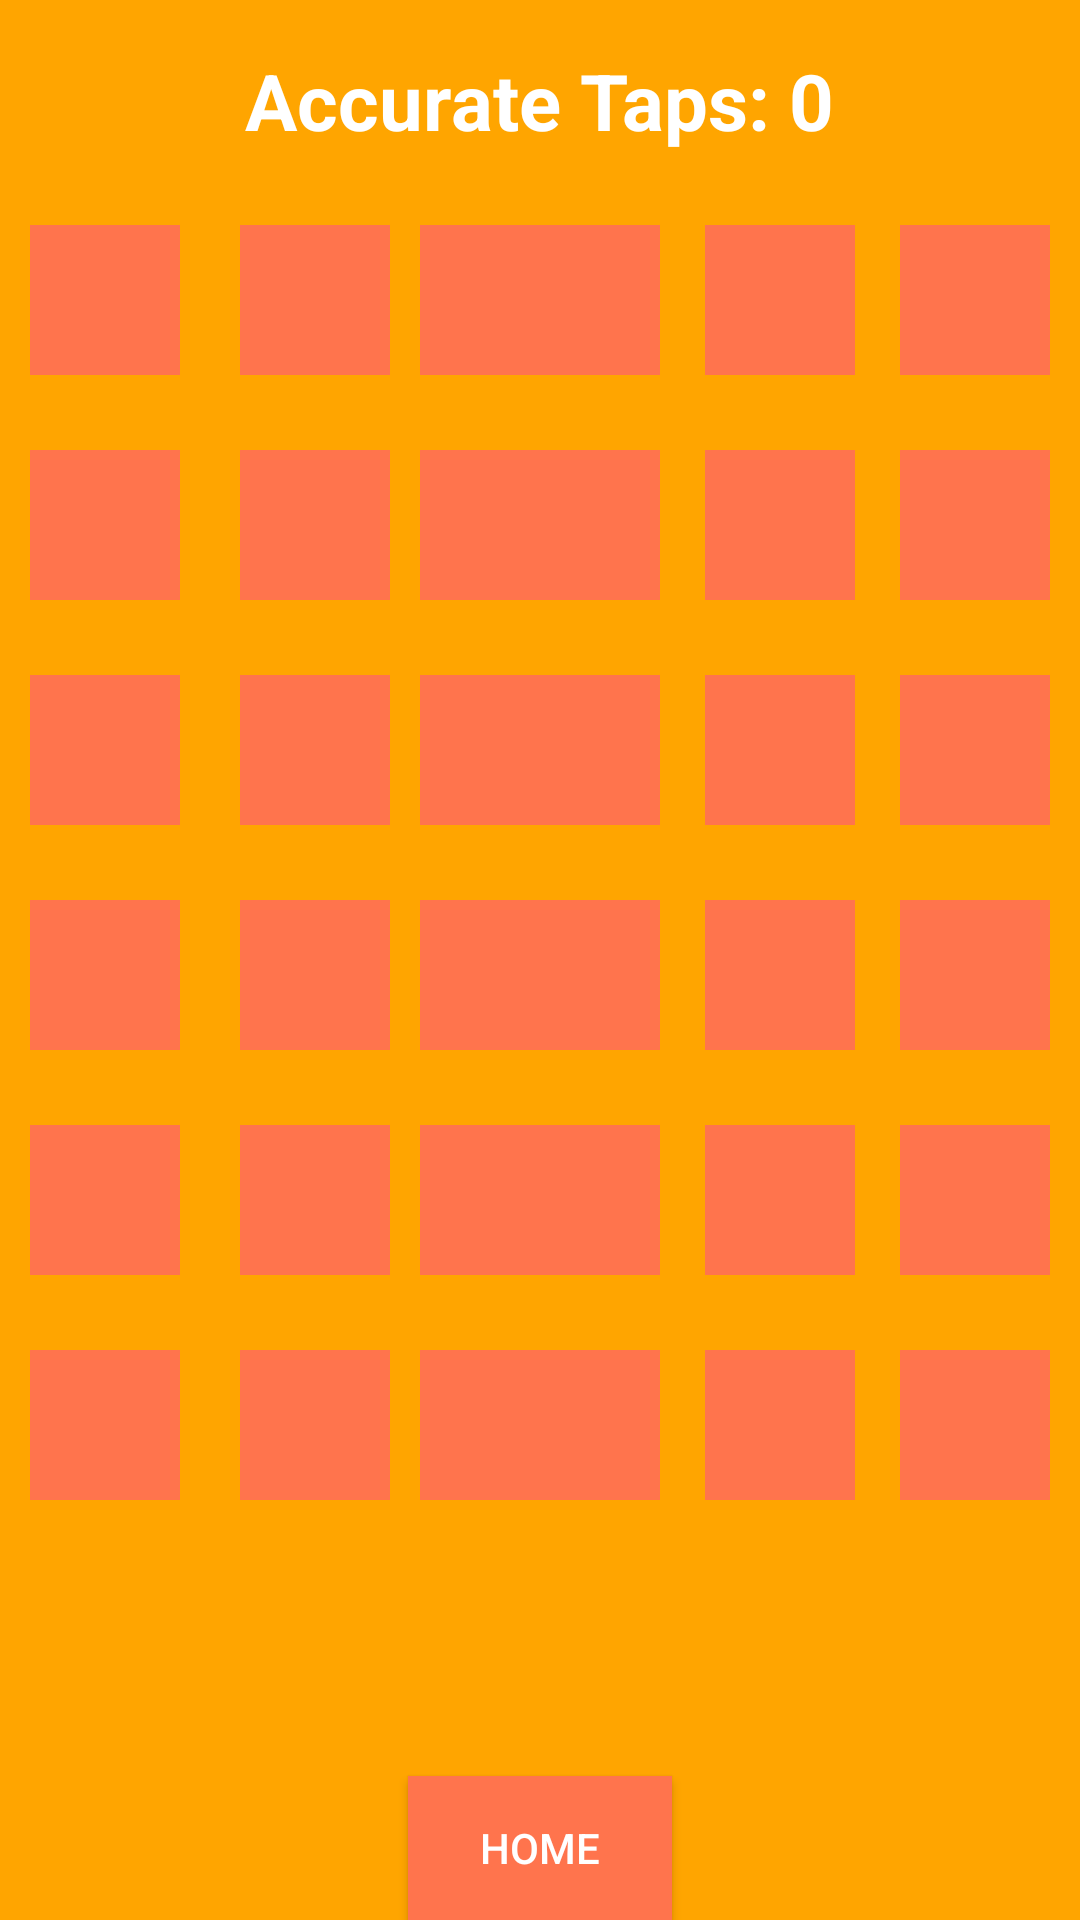

Produce the Android XML layout that renders to this screen, including the resource entries it uses.
<!-- AndroidManifest.xml: application theme Theme.MADIndividualAssignment -->
<!-- res/layout/activity_lv5.xml -->
<?xml version="1.0" encoding="utf-8"?>
<RelativeLayout xmlns:android="http://schemas.android.com/apk/res/android"
    android:layout_width="match_parent"
    android:layout_height="match_parent"
    android:background="@color/thirdly_color">

    <Button
        android:id="@+id/homeButton"
        android:layout_width="wrap_content"
        android:layout_height="wrap_content"
        android:layout_alignParentBottom="true"
        android:layout_centerHorizontal="true"
        android:background="@color/primary_color"
        android:text="Home"
        android:textColor="@color/white" />

    <TextView
        android:id="@+id/accurateTapsTextView"
        android:layout_width="wrap_content"
        android:layout_height="wrap_content"
        android:layout_centerHorizontal="true"
        android:layout_marginTop="16dp"
        android:text="Accurate Taps: 0"
        android:textColor="@color/white"
        android:textSize="26sp"
        android:textStyle="bold" />

    <View
        android:id="@+id/view1"
        android:layout_width="50dp"
        android:layout_height="50dp"
        android:layout_alignParentStart="true"
        android:layout_marginStart="10dp"
        android:layout_marginTop="75dp"
        android:background="@color/primary_color" />

    <View
        android:id="@+id/view2"
        android:layout_width="50dp"
        android:layout_height="50dp"
        android:layout_alignParentEnd="true"
        android:layout_marginTop="75dp"
        android:layout_marginEnd="10dp"
        android:background="@color/primary_color" />

    <View
        android:id="@+id/view3"
        android:layout_width="50dp"
        android:layout_height="50dp"
        android:layout_alignParentStart="true"
        android:layout_marginStart="10dp"
        android:layout_marginTop="150dp"
        android:background="@color/primary_color" />

    <View
        android:id="@+id/view4"
        android:layout_width="50dp"
        android:layout_height="50dp"
        android:layout_alignParentStart="true"
        android:layout_marginStart="80dp"
        android:layout_marginTop="75dp"
        android:background="@color/primary_color" />

    <View
        android:id="@+id/view5"
        android:layout_width="50dp"
        android:layout_height="50dp"
        android:layout_alignParentStart="true"
        android:layout_marginStart="80dp"
        android:layout_marginTop="150dp"
        android:background="@color/primary_color" />

    <View
        android:id="@+id/view6"
        android:layout_width="50dp"
        android:layout_height="50dp"
        android:layout_alignParentEnd="true"
        android:layout_marginTop="375dp"
        android:layout_marginEnd="10dp"
        android:background="@color/primary_color" />

    <View
        android:id="@+id/view7"
        android:layout_width="50dp"
        android:layout_height="50dp"
        android:layout_alignParentEnd="true"
        android:layout_marginTop="75dp"
        android:layout_marginEnd="75dp"
        android:background="@color/primary_color" />

    <View
        android:id="@+id/view8"
        android:layout_width="50dp"
        android:layout_height="50dp"
        android:layout_alignParentStart="true"
        android:layout_marginStart="10dp"
        android:layout_marginTop="225dp"
        android:background="@color/primary_color"/>

    <View
        android:id="@+id/view9"
        android:layout_width="50dp"
        android:layout_height="50dp"
        android:layout_alignParentStart="true"
        android:layout_marginStart="10dp"
        android:layout_marginTop="300dp"
        android:background="@color/primary_color" />


    <View
        android:id="@+id/view10"
        android:layout_width="50dp"
        android:layout_height="50dp"
        android:layout_alignParentStart="true"
        android:layout_marginStart="140dp"
        android:layout_marginTop="75dp"
        android:background="@color/primary_color" />

    <View
        android:id="@+id/view11"
        android:layout_width="50dp"
        android:layout_height="50dp"
        android:layout_alignParentStart="true"
        android:layout_marginStart="140dp"
        android:layout_marginTop="300dp"
        android:background="@color/primary_color" />


    <View
        android:id="@+id/view12"
        android:layout_width="50dp"
        android:layout_height="50dp"
        android:layout_alignParentStart="true"
        android:layout_marginStart="80dp"
        android:layout_marginTop="300dp"
        android:background="@color/primary_color" />

    <View
        android:id="@+id/view13"
        android:layout_width="50dp"
        android:layout_height="50dp"
        android:layout_alignParentEnd="true"
        android:layout_marginTop="150dp"
        android:layout_marginEnd="140dp"
        android:background="@color/primary_color" />

    <View
        android:id="@+id/view14"
        android:layout_width="50dp"
        android:layout_height="50dp"
        android:layout_alignParentStart="true"
        android:layout_marginStart="140dp"
        android:layout_marginTop="150dp"
        android:background="@color/primary_color" />

    <View
        android:id="@+id/view15"
        android:layout_width="50dp"
        android:layout_height="50dp"
        android:layout_alignParentStart="true"
        android:layout_marginStart="140dp"
        android:layout_marginTop="225dp"
        android:background="@color/primary_color" />

    <View
        android:id="@+id/view16"
        android:layout_width="50dp"
        android:layout_height="50dp"
        android:layout_alignParentStart="true"
        android:layout_marginStart="80dp"
        android:layout_marginTop="225dp"
        android:background="@color/primary_color" />


    <View
        android:id="@+id/view17"
        android:layout_width="50dp"
        android:layout_height="50dp"
        android:layout_alignParentEnd="true"
        android:layout_marginTop="150dp"
        android:layout_marginEnd="75dp"
        android:background="@color/primary_color" />

    <View
        android:id="@+id/view18"
        android:layout_width="50dp"
        android:layout_height="50dp"
        android:layout_alignParentEnd="true"
        android:layout_marginTop="300dp"
        android:layout_marginEnd="10dp"
        android:background="@color/primary_color" />

    <View
        android:id="@+id/view19"
        android:layout_width="50dp"
        android:layout_height="50dp"
        android:layout_alignParentEnd="true"
        android:layout_marginTop="300dp"
        android:layout_marginEnd="140dp"
        android:background="@color/primary_color" />


    <View
        android:id="@+id/view20"
        android:layout_width="50dp"
        android:layout_height="50dp"
        android:layout_alignParentEnd="true"
        android:layout_marginTop="375dp"
        android:layout_marginEnd="140dp"
        android:background="@color/primary_color" />


    <View
        android:id="@+id/view21"
        android:layout_width="50dp"
        android:layout_height="50dp"
        android:layout_alignParentStart="true"
        android:layout_marginStart="140dp"
        android:layout_marginTop="375dp"
        android:background="@color/primary_color" />


    <View
        android:id="@+id/view22"
        android:layout_width="50dp"
        android:layout_height="50dp"
        android:layout_alignParentStart="true"
        android:layout_marginStart="10dp"
        android:layout_marginTop="375dp"
        android:background="@color/primary_color" />


    <View
        android:id="@+id/view23"
        android:layout_width="50dp"
        android:layout_height="50dp"
        android:layout_alignParentEnd="true"
        android:layout_marginTop="150dp"
        android:layout_marginEnd="10dp"
        android:background="@color/primary_color" />

    <View
        android:id="@+id/view24"
        android:layout_width="50dp"
        android:layout_height="50dp"
        android:layout_alignParentStart="true"
        android:layout_marginStart="80dp"
        android:layout_marginTop="375dp"
        android:background="@color/primary_color" />


    <View
        android:id="@+id/view25"
        android:layout_width="50dp"
        android:layout_height="50dp"
        android:layout_alignParentEnd="true"
        android:layout_marginTop="225dp"
        android:layout_marginEnd="10dp"
        android:background="@color/primary_color" />

    <View
        android:id="@+id/view26"
        android:layout_width="50dp"
        android:layout_height="50dp"
        android:layout_alignParentEnd="true"
        android:layout_marginTop="75dp"
        android:layout_marginEnd="140dp"
        android:background="@color/primary_color" />

    <View
        android:id="@+id/view27"
        android:layout_width="50dp"
        android:layout_height="50dp"
        android:layout_alignParentEnd="true"
        android:layout_marginTop="225dp"
        android:layout_marginEnd="140dp"
        android:background="@color/primary_color" />

    <View
        android:id="@+id/view28"
        android:layout_width="50dp"
        android:layout_height="50dp"
        android:layout_alignParentEnd="true"
        android:layout_marginTop="225dp"
        android:layout_marginEnd="75dp"
        android:background="@color/primary_color" />

    <View
        android:id="@+id/view29"
        android:layout_width="50dp"
        android:layout_height="50dp"
        android:layout_alignParentEnd="true"
        android:layout_marginTop="300dp"
        android:layout_marginEnd="75dp"
        android:background="@color/primary_color"/>

    <View
        android:id="@+id/view30"
        android:layout_width="50dp"
        android:layout_height="50dp"
        android:layout_alignParentEnd="true"
        android:layout_marginTop="375dp"
        android:layout_marginEnd="75dp"
        android:background="@color/primary_color" />

    <View
        android:id="@+id/view31"
        android:layout_width="50dp"
        android:layout_height="50dp"
        android:layout_alignParentEnd="true"
        android:layout_marginTop="450dp"
        android:layout_marginEnd="75dp"
        android:background="@color/primary_color" />

    <View
        android:id="@+id/view32"
        android:layout_width="50dp"
        android:layout_height="50dp"
        android:layout_alignParentEnd="true"
        android:layout_marginTop="450dp"
        android:layout_marginEnd="10dp"
        android:background="@color/primary_color" />

    <View
        android:id="@+id/view33"
        android:layout_width="50dp"
        android:layout_height="50dp"
        android:layout_alignParentStart="true"
        android:layout_marginStart="10dp"
        android:layout_marginTop="450dp"
        android:background="@color/primary_color"/>

    <View
        android:id="@+id/view34"
        android:layout_width="50dp"
        android:layout_height="50dp"
        android:layout_alignParentStart="true"
        android:layout_marginStart="80dp"
        android:layout_marginTop="450dp"
        android:background="@color/primary_color" />

    <View
        android:id="@+id/view35"
        android:layout_width="50dp"
        android:layout_height="50dp"
        android:layout_alignParentStart="true"
        android:layout_marginStart="140dp"
        android:layout_marginTop="450dp"
        android:background="@color/primary_color" />

    <View
        android:id="@+id/view36"
        android:layout_width="50dp"
        android:layout_height="50dp"
        android:layout_alignParentEnd="true"
        android:layout_marginEnd="140dp"
        android:layout_marginTop="450dp"
        android:background="@color/primary_color" />


</RelativeLayout>
<!-- resources referenced by this layout -->
<resources>
  <color name="primary_color">#FF744d</color>
  <color name="thirdly_color">#FFA500</color>
  <color name="white">#FFFFFFFF</color>
  <style name="Theme.MADIndividualAssignment" parent="Theme.AppCompat.Light.DarkActionBar">
          
          <item name="colorPrimary">@color/purple_500</item>
          <item name="colorPrimaryDark">@color/purple_700</item>
          <item name="colorAccent">@color/teal_200</item>
          
      </style>
  <color name="purple_500">#FF6200EE</color>
  <color name="purple_700">#FF3700B3</color>
  <color name="teal_200">#FF03DAC5</color>
</resources>
